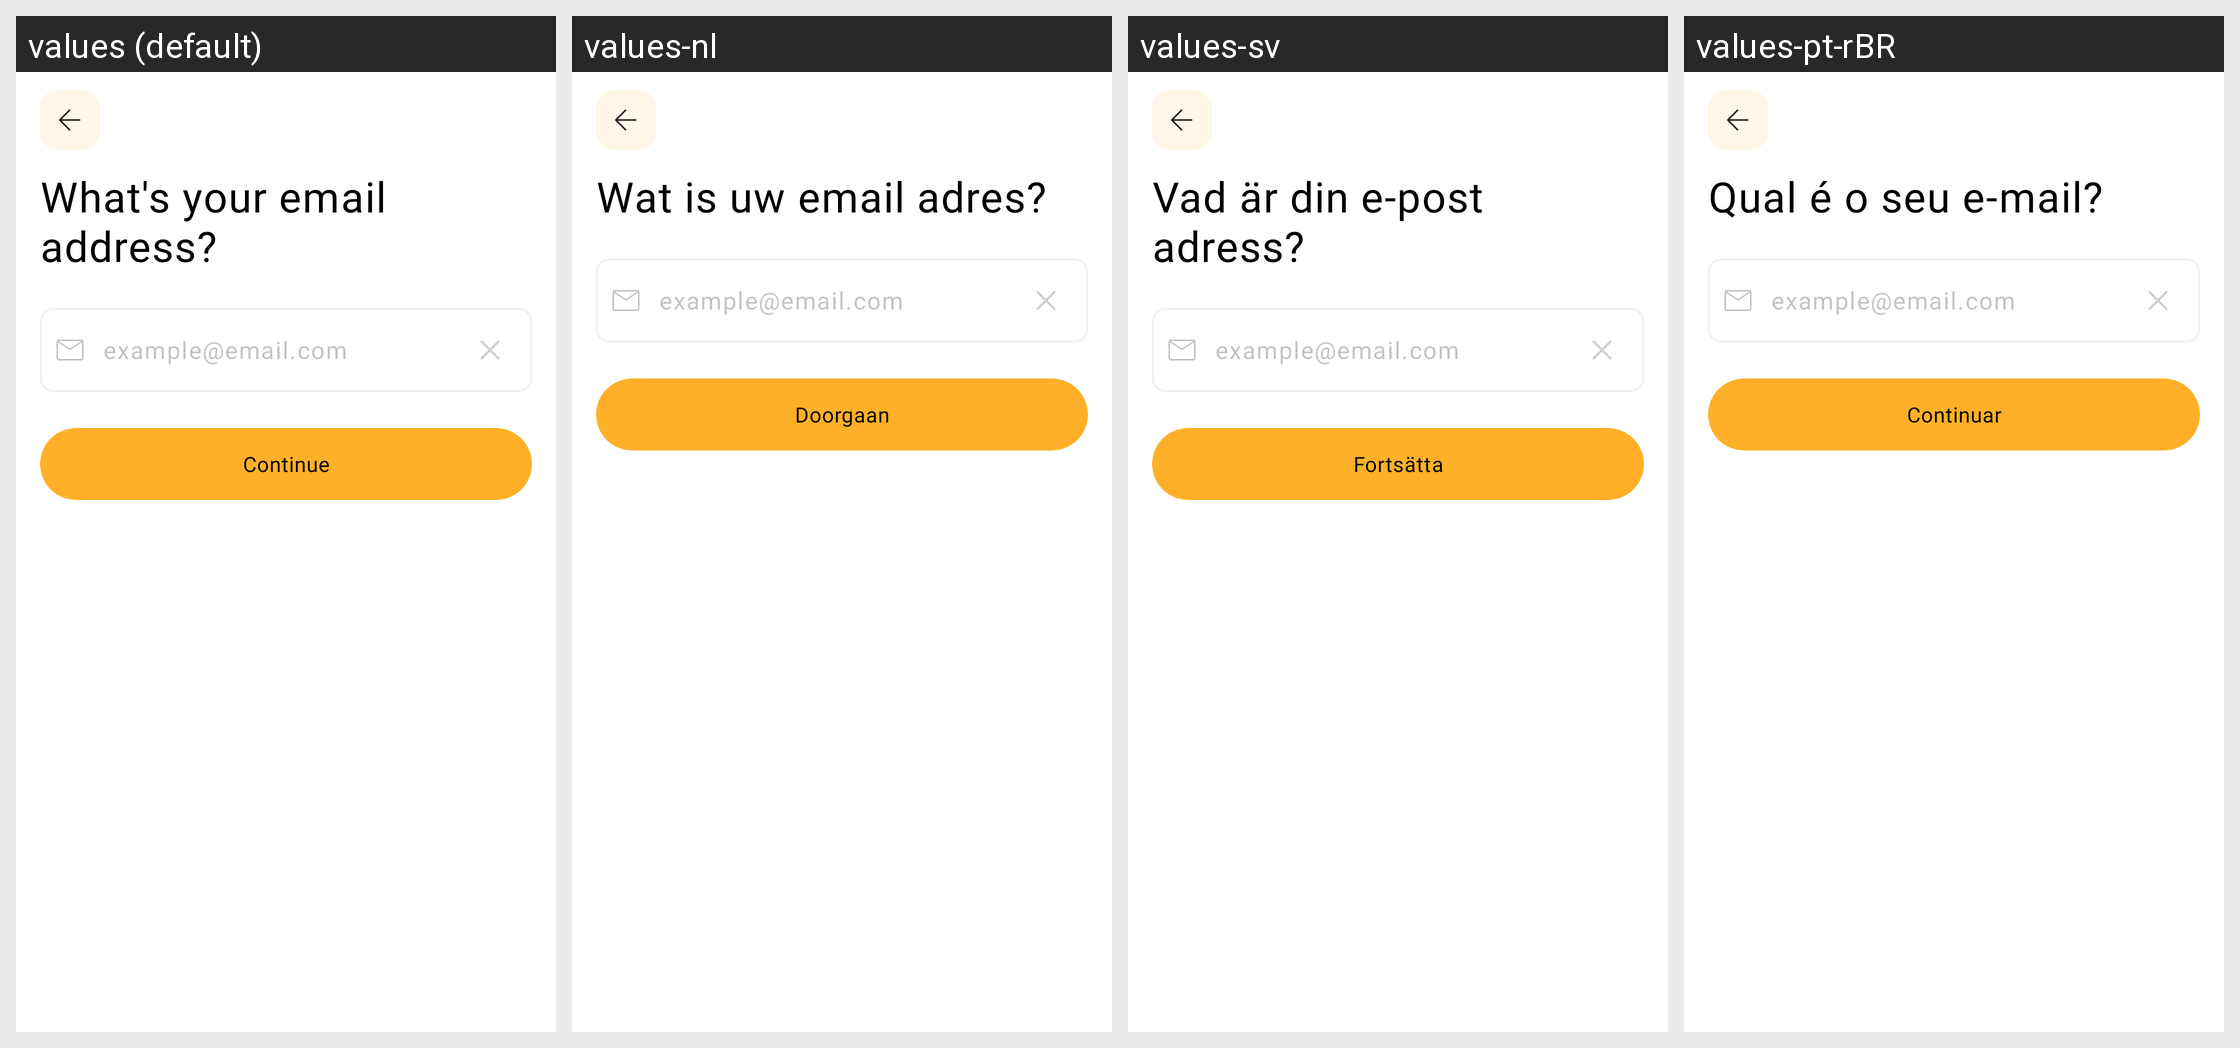

The Android screen above is rendered under several locales of the same app. Produce the string resources it draws, with the default and per-locale values.
Android screen res/layout/activity_input_email_login.xml rendered under 4 locales, left to right: values (default), values-nl, values-sv, values-pt-rBR. Device: Nexus 5 (rendered at 1080×1920; each locale shown at half size, 540×960, under a caption strip naming it); theme Theme.MoneyTracker.
Other locales in the repository, not shown: values-de, values-es, values-fr, values-id, values-in, values-it, values-ja, values-km, values-ko, values-no, values-th, values-tr, values-vi, values-zh-rCN, values-zh-rTW.
Strings drawn on this screen, with the default value and each locale's value (text and hints the layout hard-codes, and strings that could not be matched under every locale, appear in the picture but are not listed):

what_is_yr_email
  values: What's your email
      address?
  values-nl: Wat is uw email adres?
  values-sv: Vad är din e-post 
      adress?
  values-pt-rBR: Qual é o seu e-mail?

email_hint
  values: example@email.com
  values-nl: example@email.com  [not translated; the default value is used]
  values-sv: example@email.com  [not translated; the default value is used]
  values-pt-rBR: example@email.com  [not translated; the default value is used]

continue_text
  values: Continue
  values-nl: Doorgaan
  values-sv: Fortsätta
  values-pt-rBR: Continuar
